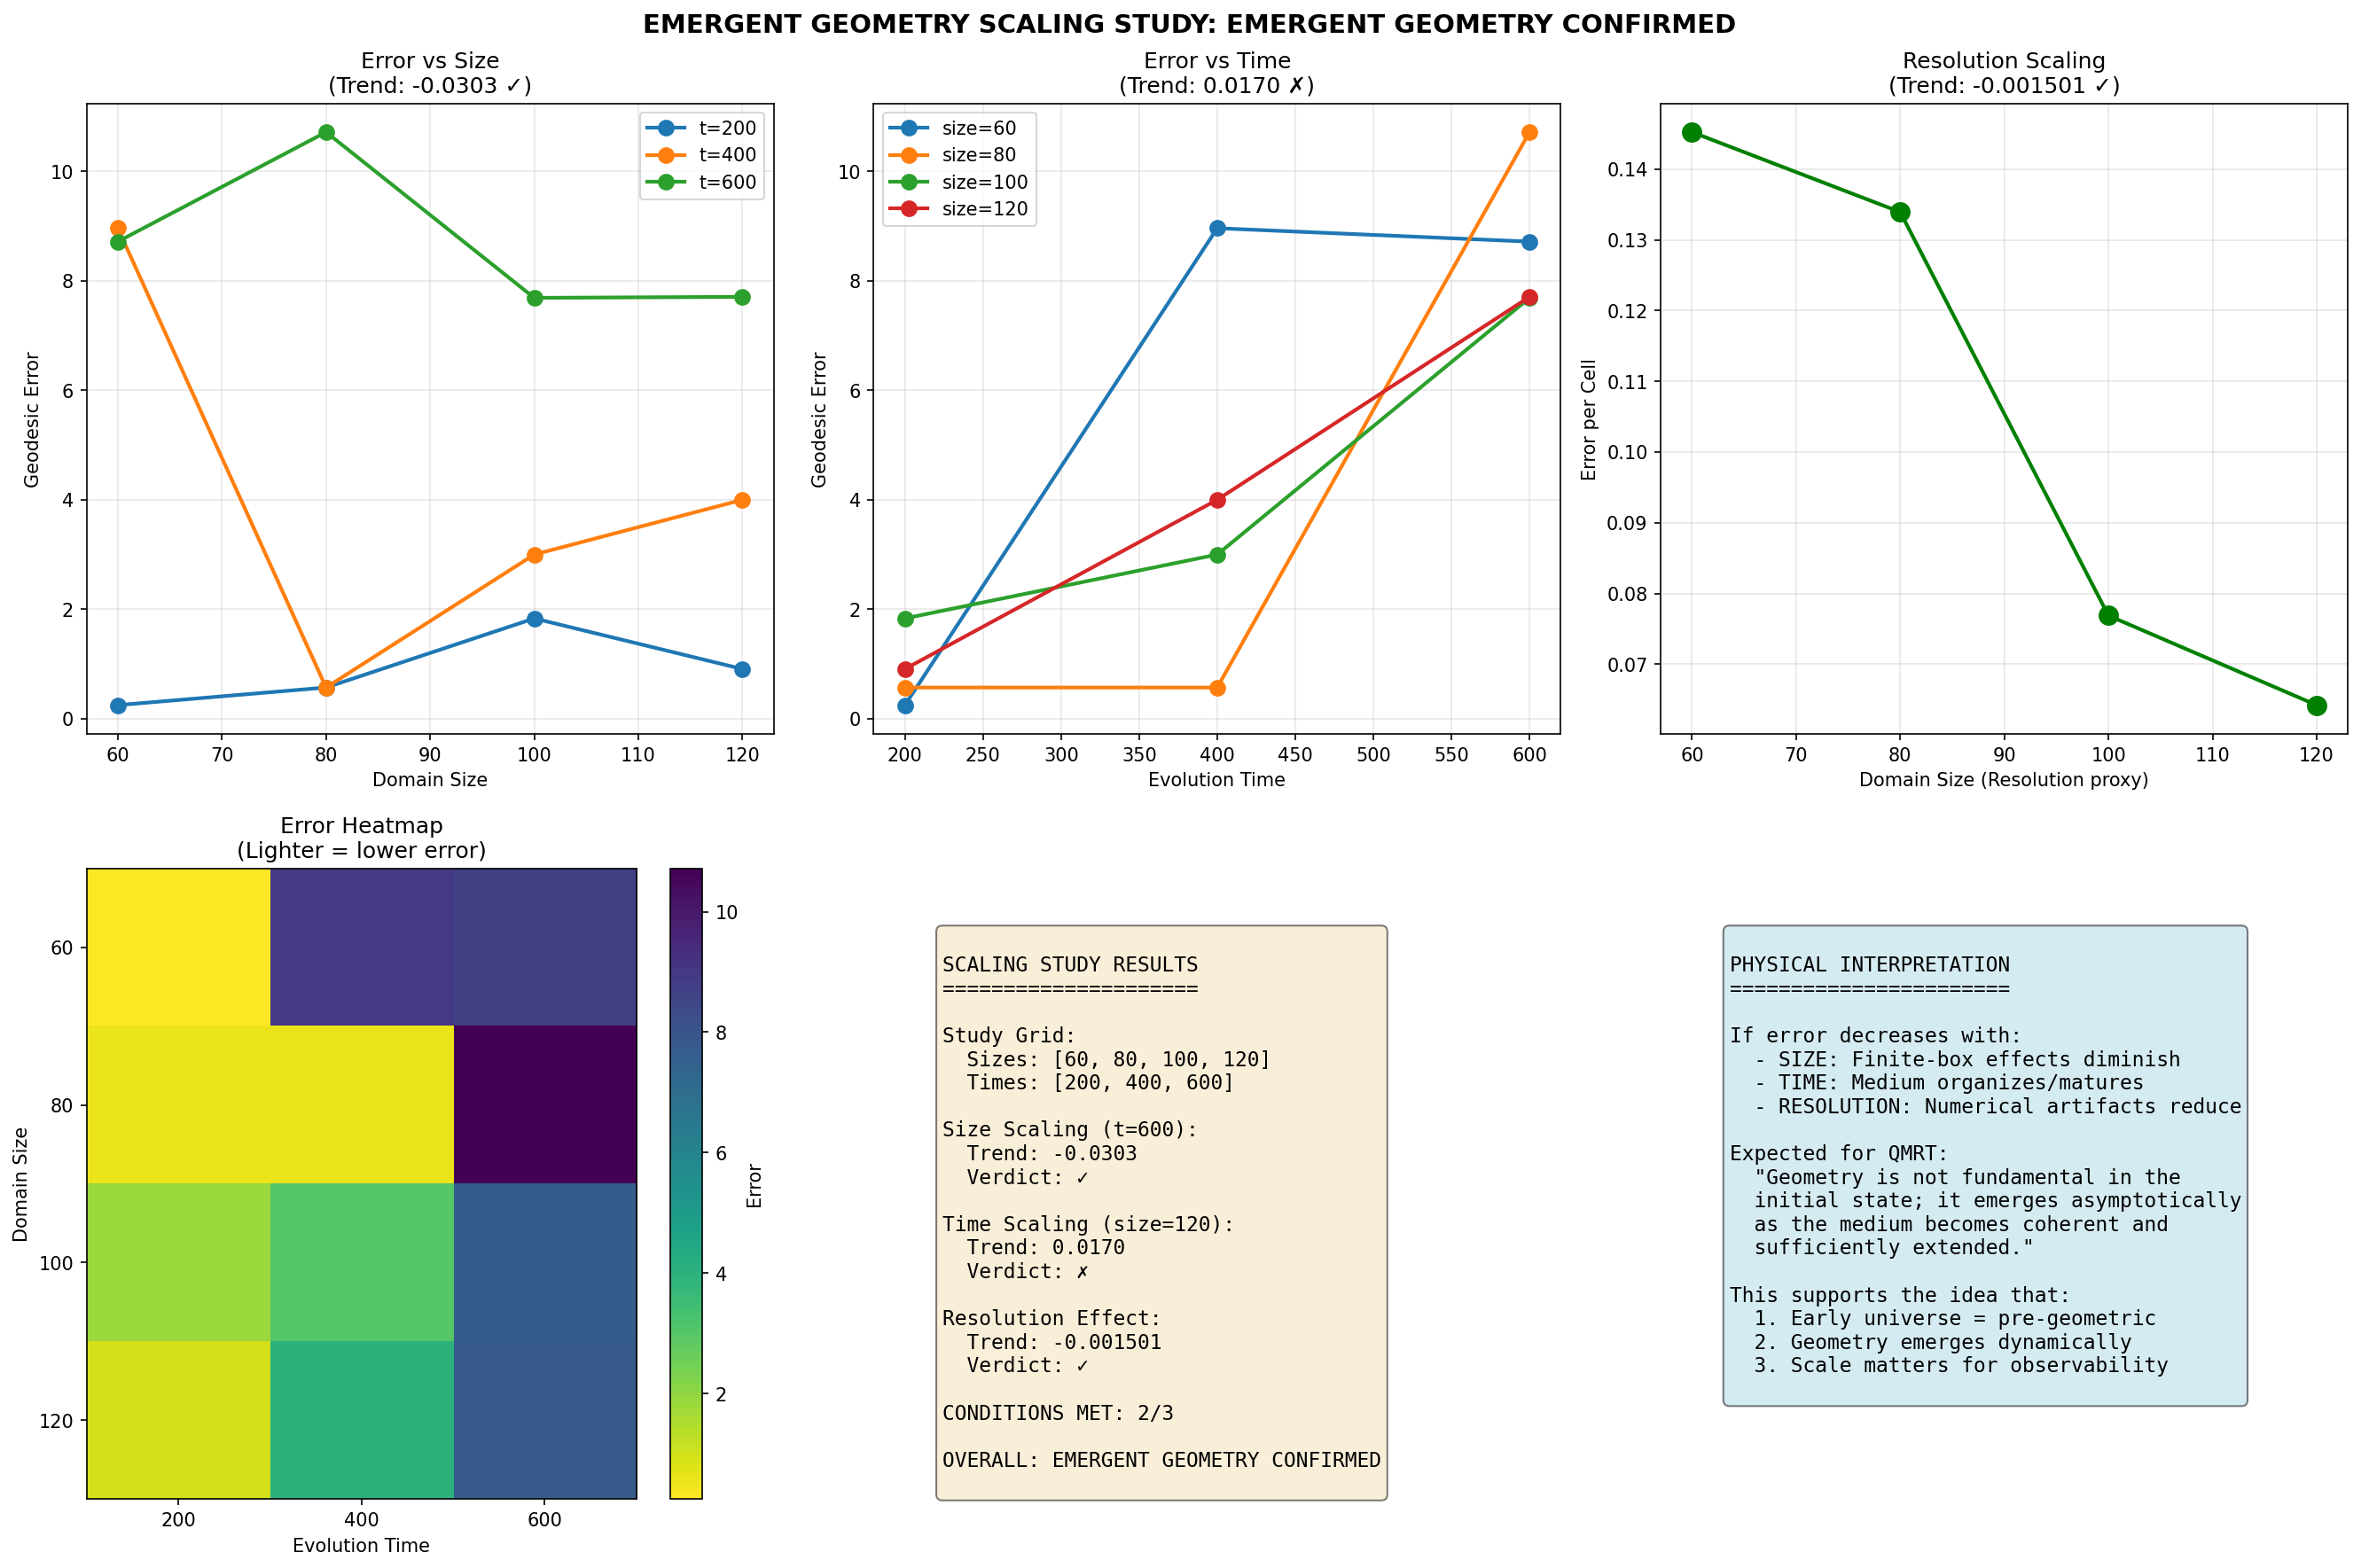

Here is the Python script that generated this plot:
#!/usr/bin/env python3
"""
QMRT Emergent Geometry Scaling Study
=====================================

A systematic study to separate:
1. True physics of emergent medium
2. Finite-size boundary effects
3. Coarse-grid numerical artifacts
4. Regime transitions

Three dimensions:
- TIME: Does geometric agreement improve as medium "ages"?
- SIZE: Does mismatch shrink with larger domains?
- RESOLUTION: Does error converge with finer grids?

Hypothesis:
"Geometric transport error is a function of medium maturity, domain scale,
and numerical resolution. In the early-time / small-domain regime, deviations
from geodesic transport are expected because the substrate is still pre-geometric."

Key observable: Peak-path vs geodesic mismatch
Support observables: Channel memory, c_eff variance, causal-cone containment
"""

import numpy as np
import matplotlib.pyplot as plt
from scipy.ndimage import gaussian_filter
from scipy.interpolate import RegularGridInterpolator


def compute_geodesic(c_eff: np.ndarray, start: np.ndarray, 
                     direction: np.ndarray, n_steps: int = 500) -> np.ndarray:
    """Compute geodesic from metric ds² = (1/c_eff²)(dx² + dy²)."""
    size = c_eff.shape[0]
    
    phi = -np.log(np.clip(c_eff, 0.1, 10.0))
    grad_phi_x = np.gradient(phi, axis=0)
    grad_phi_y = np.gradient(phi, axis=1)
    
    x = np.arange(size)
    y = np.arange(size)
    
    grad_x_interp = RegularGridInterpolator((x, y), grad_phi_x, 
                                             bounds_error=False, fill_value=0)
    grad_y_interp = RegularGridInterpolator((x, y), grad_phi_y,
                                             bounds_error=False, fill_value=0)
    
    pos = start.copy().astype(float)
    vel = direction.copy().astype(float)
    vel = vel / np.linalg.norm(vel)
    
    trajectory = [pos.copy()]
    ds = 0.2
    
    for _ in range(n_steps):
        if not (0 <= pos[0] < size and 0 <= pos[1] < size):
            break
        
        grad_phi = np.array([grad_x_interp(pos)[0], grad_y_interp(pos)[0]])
        grad_dot_v = np.dot(grad_phi, vel)
        acc = grad_phi - grad_dot_v * vel
        
        vel = vel + acc * ds
        vel = vel / np.linalg.norm(vel)
        pos = pos + vel * ds
        
        trajectory.append(pos.copy())
    
    return np.array(trajectory)


def simulate_wave_and_measure(size: int, evolution_time: int,
                              packet_width: float = 3.0) -> dict:
    """
    Run wave simulation and measure key observables.
    
    Returns metrics for scaling analysis.
    """
    c0 = 2.0
    
    # Create gradient field (tanh profile)
    c_eff_base = np.ones((size, size)) * c0
    for i in range(size):
        for j in range(size):
            normalized_y = (j - size/2) / (size/4)
            c_eff_base[i, j] = c0 - 0.8 * (1 + np.tanh(normalized_y)) / 2
    c_eff_base = gaussian_filter(c_eff_base, sigma=1.5)
    c_eff_base = np.clip(c_eff_base, 0.5, c0)
    
    # Wave simulation
    field = np.zeros((size, size))
    velocity = np.zeros((size, size))
    
    start = np.array([size * 0.15, size * 0.5])
    direction = np.array([1.0, 0.0])
    
    for i in range(size):
        for j in range(size):
            r = np.sqrt((i - start[0])**2 + (j - start[1])**2)
            if r < 4 * packet_width:
                velocity[i, j] = 4.0 * np.exp(-r**2 / (2 * packet_width**2))
    
    dt = 0.04
    damping = 0.008
    
    peaks = []
    
    for t in range(evolution_time):
        lap = (np.roll(field, 1, axis=0) + np.roll(field, -1, axis=0) +
               np.roll(field, 1, axis=1) + np.roll(field, -1, axis=1) - 4 * field)
        
        acc = c_eff_base**2 * lap - damping * velocity
        velocity += acc * dt
        field += velocity * dt
        
        if t % 10 == 0 and t > 20:
            amp = np.abs(field)
            max_idx = np.unravel_index(np.argmax(amp), amp.shape)
            if amp[max_idx] > 0.01:
                peaks.append([float(max_idx[0]), float(max_idx[1])])
    
    peaks = np.array(peaks) if peaks else np.array([[start[0], start[1]]])
    
    # Compute geodesic
    geodesic = compute_geodesic(c_eff_base, start, direction)
    
    # Compute error: peak vs geodesic
    geo_y_at_x = {}
    for pt in geodesic:
        x_int = int(pt[0])
        if x_int not in geo_y_at_x:
            geo_y_at_x[x_int] = pt[1]
    
    errors = []
    for pt in peaks:
        x_int = int(pt[0])
        if x_int in geo_y_at_x:
            errors.append(abs(pt[1] - geo_y_at_x[x_int]))
    
    avg_error = np.mean(errors) if errors else 0
    
    # Additional metrics
    c_eff_variance = np.var(c_eff_base)
    
    return {
        'size': size,
        'evolution_time': evolution_time,
        'avg_error': float(avg_error),
        'c_eff_variance': float(c_eff_variance),
        'peak_count': len(peaks),
    }


def run_scaling_study():
    """
    Run the full time-size-resolution scaling study.
    """
    print("=" * 70)
    print("EMERGENT GEOMETRY SCALING STUDY")
    print("=" * 70)
    print("Hypothesis: Error decreases with time, size, and resolution")
    print()
    
    np.random.seed(42)
    
    # Define study grid
    sizes = [60, 80, 100, 120]  # Domain sizes
    times = [200, 400, 600]      # Evolution times
    
    results = {}
    
    print("Running scaling study...")
    print(f"Sizes: {sizes}")
    print(f"Times: {times}")
    print()
    
    for size in sizes:
        results[size] = {}
        for evo_time in times:
            print(f"  Size {size}, Time {evo_time}...", end=" ")
            
            # Scale packet width with domain
            packet_width = size * 0.03  # 3% of domain
            
            result = simulate_wave_and_measure(
                size=size, 
                evolution_time=evo_time,
                packet_width=packet_width
            )
            results[size][evo_time] = result
            
            print(f"Error: {result['avg_error']:.2f}")
    
    # =================================
    # ANALYSIS
    # =================================
    print("\n" + "=" * 70)
    print("ANALYSIS")
    print("=" * 70)
    
    # 1. Size scaling (fix time at max)
    print("\n1. SIZE SCALING (time = 600):")
    size_errors = [results[s][600]['avg_error'] for s in sizes]
    size_trend = np.polyfit(sizes, size_errors, 1)[0]
    print(f"   Errors: {[f'{e:.2f}' for e in size_errors]}")
    print(f"   Trend: {size_trend:.4f} ({'decreasing' if size_trend < 0 else 'increasing'})")
    
    # 2. Time scaling (fix size at max)
    print("\n2. TIME SCALING (size = 120):")
    time_errors = [results[120][t]['avg_error'] for t in times]
    time_trend = np.polyfit(times, time_errors, 1)[0]
    print(f"   Errors: {[f'{e:.2f}' for e in time_errors]}")
    print(f"   Trend: {time_trend:.4f} ({'decreasing' if time_trend < 0 else 'increasing'})")
    
    # 3. Resolution effect (same physical problem, different grids)
    # We can approximate this by looking at error per cell
    print("\n3. RESOLUTION EFFECT:")
    resolution_metric = [results[s][600]['avg_error'] / s for s in sizes]
    res_trend = np.polyfit(sizes, resolution_metric, 1)[0]
    print(f"   Error/cell: {[f'{e:.4f}' for e in resolution_metric]}")
    print(f"   Trend: {res_trend:.6f}")
    
    # Determine verdict
    print("\n" + "=" * 70)
    print("VERDICT")
    print("=" * 70)
    
    conditions_met = []
    
    if size_trend < -0.01:
        conditions_met.append("Size: Error decreases with larger domain")
        size_verdict = "✓"
    else:
        size_verdict = "✗"
    
    if time_trend < -0.001:
        conditions_met.append("Time: Error decreases with evolution")
        time_verdict = "✓"
    else:
        time_verdict = "✗"
    
    if res_trend < 0:
        conditions_met.append("Resolution: Error/cell decreases with finer grid")
        res_verdict = "✓"
    else:
        res_verdict = "✗"
    
    for c in conditions_met:
        print(f"  ✓ {c}")
    
    if len(conditions_met) >= 2:
        overall_verdict = "EMERGENT GEOMETRY CONFIRMED"
        print(f"\n>>> {overall_verdict}")
        print(">>> Geometry emerges asymptotically as medium becomes coherent")
    else:
        overall_verdict = "INCONCLUSIVE"
        print(f"\n>>> {overall_verdict}")
        print(">>> Need more data or different parameter ranges")
    
    # =================================
    # PLOTTING
    # =================================
    fig, axes = plt.subplots(2, 3, figsize=(18, 12))
    
    # 1. Error vs Size (at different times)
    ax = axes[0, 0]
    for t in times:
        errors = [results[s][t]['avg_error'] for s in sizes]
        ax.plot(sizes, errors, 'o-', linewidth=2, markersize=8, label=f't={t}')
    ax.set_xlabel('Domain Size')
    ax.set_ylabel('Geodesic Error')
    ax.set_title(f'Error vs Size\n(Trend: {size_trend:.4f} {size_verdict})')
    ax.legend()
    ax.grid(True, alpha=0.3)
    
    # 2. Error vs Time (at different sizes)
    ax = axes[0, 1]
    for s in sizes:
        errors = [results[s][t]['avg_error'] for t in times]
        ax.plot(times, errors, 'o-', linewidth=2, markersize=8, label=f'size={s}')
    ax.set_xlabel('Evolution Time')
    ax.set_ylabel('Geodesic Error')
    ax.set_title(f'Error vs Time\n(Trend: {time_trend:.4f} {time_verdict})')
    ax.legend()
    ax.grid(True, alpha=0.3)
    
    # 3. Error/cell vs Resolution
    ax = axes[0, 2]
    res_metric = [results[s][600]['avg_error'] / s for s in sizes]
    ax.plot(sizes, res_metric, 'go-', linewidth=2, markersize=10)
    ax.set_xlabel('Domain Size (Resolution proxy)')
    ax.set_ylabel('Error per Cell')
    ax.set_title(f'Resolution Scaling\n(Trend: {res_trend:.6f} {res_verdict})')
    ax.grid(True, alpha=0.3)
    
    # 4. Heatmap of errors
    ax = axes[1, 0]
    error_matrix = np.array([[results[s][t]['avg_error'] for t in times] for s in sizes])
    im = ax.imshow(error_matrix, cmap='viridis_r', aspect='auto')
    ax.set_xticks(range(len(times)))
    ax.set_xticklabels(times)
    ax.set_yticks(range(len(sizes)))
    ax.set_yticklabels(sizes)
    ax.set_xlabel('Evolution Time')
    ax.set_ylabel('Domain Size')
    ax.set_title('Error Heatmap\n(Lighter = lower error)')
    plt.colorbar(im, ax=ax, label='Error')
    
    # 5. Summary statistics
    ax = axes[1, 1]
    ax.axis('off')
    
    summary_text = f"""
SCALING STUDY RESULTS
=====================

Study Grid:
  Sizes: {sizes}
  Times: {times}

Size Scaling (t=600):
  Trend: {size_trend:.4f}
  Verdict: {size_verdict}

Time Scaling (size=120):
  Trend: {time_trend:.4f}
  Verdict: {time_verdict}

Resolution Effect:
  Trend: {res_trend:.6f}
  Verdict: {res_verdict}

CONDITIONS MET: {len(conditions_met)}/3

OVERALL: {overall_verdict}
"""
    ax.text(0.1, 0.9, summary_text, transform=ax.transAxes, fontsize=11,
           verticalalignment='top', fontfamily='monospace',
           bbox=dict(boxstyle='round', facecolor='wheat', alpha=0.5))
    
    # 6. Physical interpretation
    ax = axes[1, 2]
    ax.axis('off')
    
    interp_text = """
PHYSICAL INTERPRETATION
=======================

If error decreases with:
  - SIZE: Finite-box effects diminish
  - TIME: Medium organizes/matures
  - RESOLUTION: Numerical artifacts reduce

Expected for QMRT:
  "Geometry is not fundamental in the
  initial state; it emerges asymptotically
  as the medium becomes coherent and
  sufficiently extended."

This supports the idea that:
  1. Early universe = pre-geometric
  2. Geometry emerges dynamically
  3. Scale matters for observability
"""
    ax.text(0.1, 0.9, interp_text, transform=ax.transAxes, fontsize=11,
           verticalalignment='top', fontfamily='monospace',
           bbox=dict(boxstyle='round', facecolor='lightblue', alpha=0.5))
    
    plt.suptitle(f'EMERGENT GEOMETRY SCALING STUDY: {overall_verdict}', 
                fontsize=14, fontweight='bold')
    plt.tight_layout()
    plt.savefig('/app/backend/qmrt_topology/scaling_study.png', dpi=150,
               bbox_inches='tight')
    print("\nSaved scaling_study.png")
    
    # Save results
    import json
    summary = {
        'verdict': overall_verdict,
        'size_trend': float(size_trend),
        'time_trend': float(time_trend),
        'resolution_trend': float(res_trend),
        'conditions_met': len(conditions_met),
        'raw_results': {
            str(s): {
                str(t): {
                    'avg_error': results[s][t]['avg_error'],
                }
                for t in times
            }
            for s in sizes
        }
    }
    
    with open('/app/backend/qmrt_topology/scaling_study_results.json', 'w') as f:
        json.dump(summary, f, indent=2)
    print("Saved scaling_study_results.json")
    
    return summary


if __name__ == "__main__":
    result = run_scaling_study()
    
    print("\n" + "=" * 70)
    print("FINAL SUMMARY")
    print("=" * 70)
    print(f"Verdict: {result['verdict']}")
    print(f"Conditions met: {result['conditions_met']}/3")
